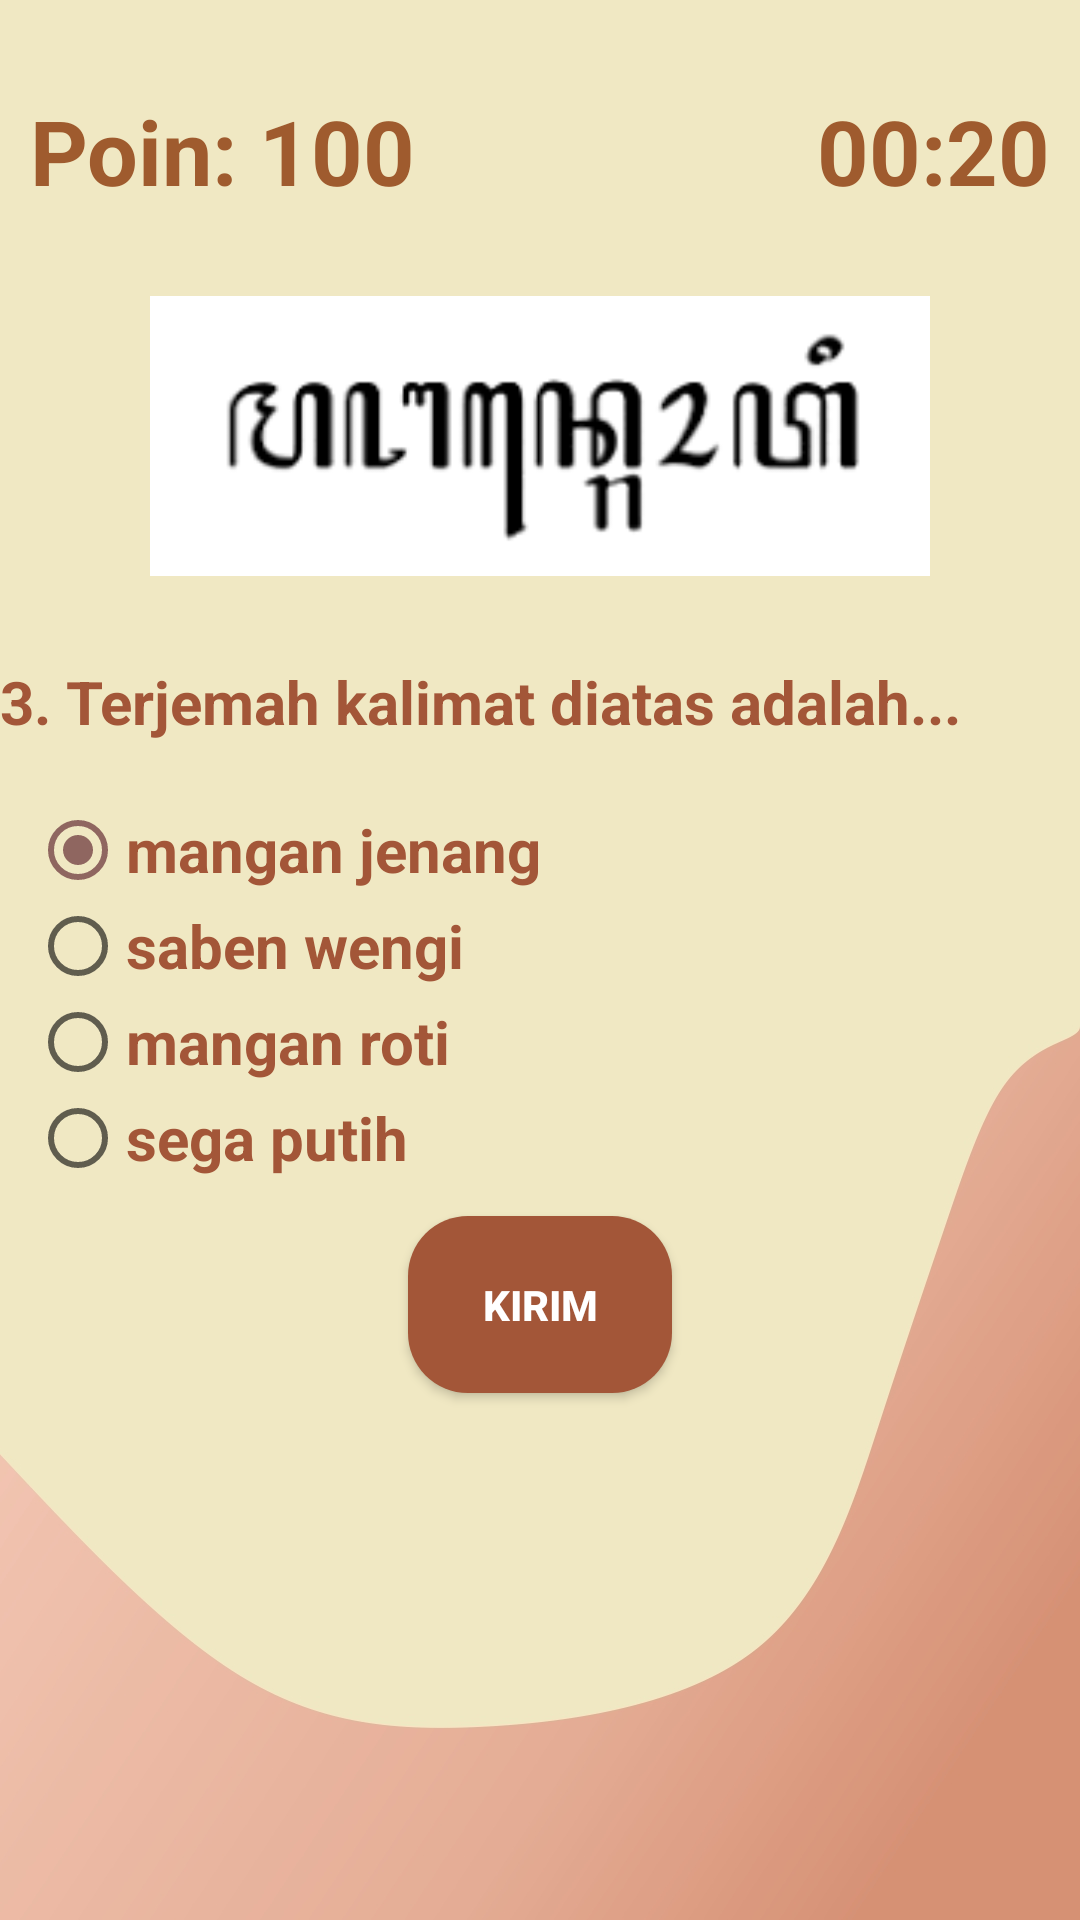

Here is an Android app screen rendered from its layout file. Give the layout XML and the strings, colors and styles it references.
<!-- AndroidManifest.xml: application theme AppTheme -->
<!-- res/layout/activity_terjemah_aks3.xml -->
<?xml version="1.0" encoding="utf-8"?>
<RelativeLayout xmlns:android="http://schemas.android.com/apk/res/android"
    xmlns:app="http://schemas.android.com/apk/res-auto"
    xmlns:tools="http://schemas.android.com/tools"
    android:layout_width="match_parent"
    android:layout_height="match_parent"
    android:background="@drawable/bg_materi2"
    tools:context=".TerjemahAks3Activity">

    <TextView
        android:layout_height="wrap_content"
        android:layout_width="wrap_content"
        android:textSize="30sp"
        android:textStyle="bold"
        android:textColor="#9f5b2e"
        android:text="Poin: 100"
        android:layout_marginTop="30dp"
        android:layout_marginLeft="10dp"
        android:id="@+id/poin_count"/>

    <TextView
        android:id="@+id/countdown"
        android:layout_width="wrap_content"
        android:layout_height="wrap_content"
        android:textSize="30sp"
        android:text="00:20"
        android:textStyle="bold"
        android:textColor="#9f5b2e"
        android:layout_alignParentEnd="true"
        android:layout_marginTop="30dp"
        android:layout_marginRight="10dp"
        />

    <ImageView
        android:padding="20dp"
        android:layout_height="150dp"
        android:layout_width="300dp"
        android:id="@+id/iv_ta3"
        android:layout_centerHorizontal="true"
        android:src="@drawable/mangan_roti"
        android:layout_below="@id/countdown"/>

    <TextView
        android:layout_height="wrap_content"
        android:layout_width="wrap_content"
        android:textSize="20dp"
        android:textStyle="bold"
        android:textColor="#a35638"
        android:text="3. Terjemah kalimat diatas adalah..."
        android:layout_alignParentLeft="true"
        android:id="@+id/tv2"
        android:layout_below="@+id/iv_ta3"/>


    -<RadioGroup
    android:padding="10dp"
    android:layout_height="wrap_content"
    android:layout_width="wrap_content"
    android:layout_alignParentLeft="true"
    android:layout_marginTop="10dp"
    android:id="@+id/radioGroup"
    android:layout_below="@+id/tv2">

    <RadioButton
        android:layout_height="wrap_content"
        android:layout_width="wrap_content"
        android:textSize="20dp"
        android:textStyle="bold"
        android:textColor="#a35638"
        android:text="mangan jenang"
        android:id="@+id/r1a"
        android:checked="true"/>

    <RadioButton
        android:layout_height="wrap_content"
        android:layout_width="wrap_content"
        android:textSize="20dp"
        android:textStyle="bold"
        android:textColor="#a35638"
        android:text="saben wengi"
        android:id="@+id/r2a" />

    <RadioButton
        android:layout_height="wrap_content"
        android:layout_width="wrap_content"
        android:textSize="20dp"
        android:textStyle="bold"
        android:textColor="#a35638"
        android:text="mangan roti"
        android:id="@+id/r3a" />

    <RadioButton
        android:layout_height="wrap_content"
        android:layout_width="wrap_content"
        android:textSize="20dp"
        android:textStyle="bold"
        android:textColor="#a35638"
        android:text="sega putih"
        android:id="@+id/r4a" />

</RadioGroup>

    <Button
        android:background="@drawable/button1"
        android:padding="20dp"
        android:layout_height="wrap_content"
        android:layout_width="wrap_content"
        android:textStyle="bold"
        android:textColor="#ffffff"
        android:text="Kirim"
        android:id="@+id/button1"
        android:layout_centerHorizontal="true"
        android:layout_below="@+id/radioGroup"
        android:onClick="showKirim"
        android:layout_marginBottom="10dp"/>

</RelativeLayout>
<!-- resources referenced by this layout -->
<resources>
  <!-- drawable bg_materi2: jpg bitmap (drawable-v24, 78112 bytes) -->
  <!-- drawable button1 (drawable-v24) -->
  <?xml version="1.0" encoding="utf-8"?>
  <shape xmlns:android="http://schemas.android.com/apk/res/android"
      android:shape="rectangle">
  
      <solid android:color="#a35638"/>
  
      <corners android:radius="20dp"/>
  </shape>
  <!-- drawable mangan_roti: png bitmap (drawable-v24, 4489 bytes) -->
  <style name="AppTheme" parent="Theme.AppCompat.Light.DarkActionBar">
          
          <item name="colorPrimary">#8f6660</item>
          <item name="colorPrimaryDark">#8f6660</item>
          <item name="colorAccent">#8f6660</item>
      </style>
</resources>
